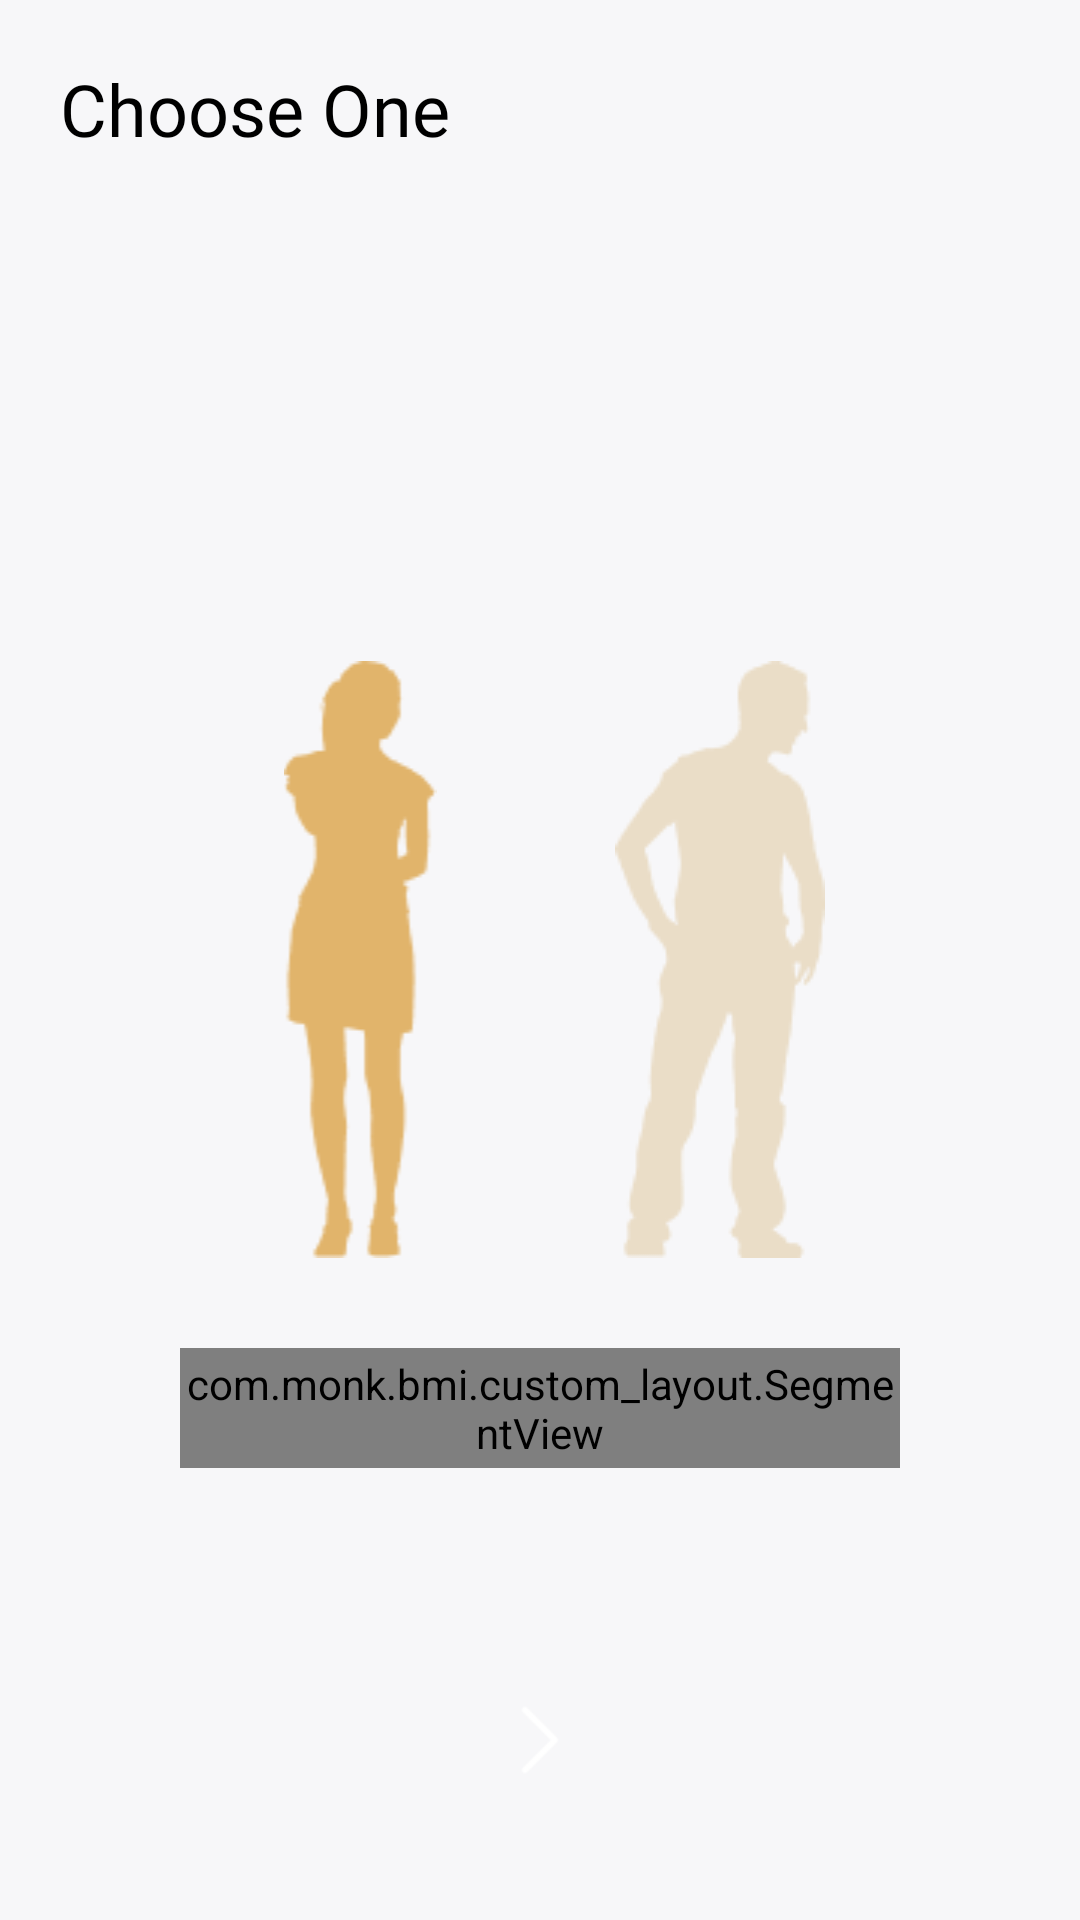

This screen was rendered from an Android layout file. Write that file and the resources it references.
<!-- AndroidManifest.xml: application theme ThemeApp -->
<!-- res/layout/activity_choose_gender.xml -->
<?xml version="1.0" encoding="utf-8"?>
<RelativeLayout xmlns:android="http://schemas.android.com/apk/res/android"
    xmlns:app="http://schemas.android.com/apk/res-auto"
    xmlns:tools="http://schemas.android.com/tools"
    android:layout_width="match_parent"
    android:layout_height="match_parent"
    android:background="@color/color_background"
    tools:context=".view.ChooseGenderActivity">

    <androidx.appcompat.widget.AppCompatTextView
        style="@style/TextViewStyleBold"
        android:layout_width="wrap_content"
        android:layout_height="wrap_content"
        android:layout_margin="@dimen/_20sdp"
        android:text="@string/ChooseGender_A_01"
        android:textSize="@dimen/sp_24" />

    <LinearLayout
        android:id="@+id/layout_choose_gender"
        android:layout_width="wrap_content"
        android:layout_height="wrap_content"
        android:layout_centerInParent="true"
        android:orientation="horizontal">

        <androidx.appcompat.widget.AppCompatImageView
            android:id="@+id/img_female"
            android:layout_width="@dimen/_120sdp"
            android:layout_height="wrap_content"
            android:layout_weight="1"
            android:src="@drawable/img_female_gender_on" />

        <androidx.appcompat.widget.AppCompatImageView
            android:id="@+id/img_male"
            android:layout_width="@dimen/_120sdp"
            android:layout_height="wrap_content"
            android:layout_weight="1"
            android:src="@drawable/img_male_gender_off" />
    </LinearLayout>

    <com.monk.bmi.custom_layout.SegmentView
        android:id="@+id/segment_view"
        android:layout_width="@dimen/_240sdp"
        android:layout_height="@dimen/_40sdp"
        android:layout_below="@id/layout_choose_gender"
        android:layout_centerHorizontal="true"
        android:layout_marginTop="@dimen/_30sdp"
        android:gravity="center"
        app:numSegments="2"
        app:selectedBackgroundColor="@color/white"
        app:selectedIndex="0"
        app:textAppearance="@style/TextViewStyleRegular" />

    <include
        android:id="@+id/btn_next"
        layout="@layout/layout_button_next_screen"
        android:layout_width="wrap_content"
        android:layout_height="wrap_content"
        android:layout_alignParentBottom="true"
        android:layout_centerHorizontal="true"
        android:layout_marginBottom="@dimen/_30sdp" />

</RelativeLayout>
<!-- res/layout/layout_button_next_screen.xml (included above) -->
<?xml version="1.0" encoding="utf-8"?>
<RelativeLayout xmlns:android="http://schemas.android.com/apk/res/android"
    android:id="@+id/layout"
    android:layout_width="wrap_content"
    android:layout_height="wrap_content">

    <RelativeLayout
        android:id="@+id/btn"
        android:layout_width="@dimen/_60sdp"
        android:layout_height="@dimen/_60sdp"
        android:background="@drawable/effect">

        <androidx.appcompat.widget.AppCompatImageView
            android:layout_width="@dimen/_30sdp"
            android:layout_height="@dimen/_30sdp"
            android:layout_centerInParent="true"
            android:src="@drawable/icon_next" />
    </RelativeLayout>
</RelativeLayout>
<!-- resources referenced by this layout -->
<resources>
  <color name="color_background">#F7F7F9</color>
  <color name="white">#FFFFFFFF</color>
  <dimen name="_120sdp">120.00dp</dimen>
  <dimen name="_20sdp">20.00dp</dimen>
  <dimen name="_240sdp">240.00dp</dimen>
  <dimen name="_30sdp">30.00dp</dimen>
  <dimen name="_40sdp">40.00dp</dimen>
  <dimen name="_60sdp">60.00dp</dimen>
  <dimen name="sp_24">24sp</dimen>
  <!-- drawable effect (drawable) -->
  <?xml version="1.0" encoding="utf-8"?>
  <selector xmlns:android="http://schemas.android.com/apk/res/android">
      <item android:state_pressed="false" android:drawable="@drawable/background_btn_next_screen"/>
      <item android:state_pressed="true" android:drawable="@drawable/background_btn_next_screen_pressed" />
  </selector>
  <!-- drawable icon_next: png bitmap (drawable, 588 bytes) -->
  <!-- drawable img_female_gender_on: png bitmap (drawable, 2839 bytes) -->
  <!-- drawable img_male_gender_off: png bitmap (drawable, 3825 bytes) -->
  <string name="ChooseGender_A_01">Choose One</string>
  <style name="TextViewStyleBold">
          <item name="android:fontFamily">@font/inria_sans_bold</item>
          <item name="android:textColor">@color/black</item>
      </style>
  <style name="TextViewStyleRegular">
          <item name="android:fontFamily">@font/inria_sans_regular</item>
          <item name="android:textColor">@color/black</item>
      </style>
  <style name="ThemeApp" parent="Theme.MaterialComponents.Light.NoActionBar">
          <item name="android:forceDarkAllowed" tools:targetApi="q">false</item>
          
          <item name="android:statusBarColor">@color/color_background</item>
          <item name="android:windowLightStatusBar">true</item>
          <item name="colorPrimary">@color/colorPrimary</item>
          <item name="android:windowAnimationStyle">@style/CustomActivityAnimation</item>
      </style>
  <!-- drawable background_btn_next_screen_pressed (drawable) -->
  <?xml version="1.0" encoding="utf-8"?>
  <shape xmlns:android="http://schemas.android.com/apk/res/android"
      android:shape="oval">
      <solid android:color="@color/colorButtonFinal" />
  </shape>
  <color name="black">#FF000000</color>
  <color name="colorPrimary">#F15F79</color>
  <style name="CustomActivityAnimation" parent="@android:style/Animation.Activity">
          <item name="android:activityOpenEnterAnimation">@anim/slide_in_right</item>
          <item name="android:activityOpenExitAnimation">@anim/slide_out_left</item>
          <item name="android:activityCloseEnterAnimation">@anim/slide_in_left</item>
          <item name="android:activityCloseExitAnimation">@anim/slide_out_right</item>
      </style>
  <color name="colorButtonFinal">#E4A7B2</color>
</resources>
